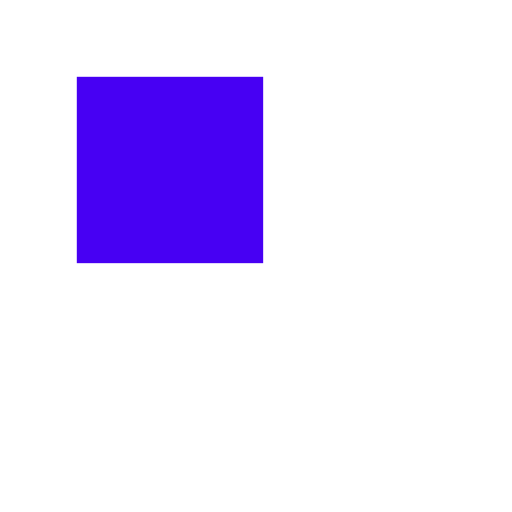
t = 0.00 s
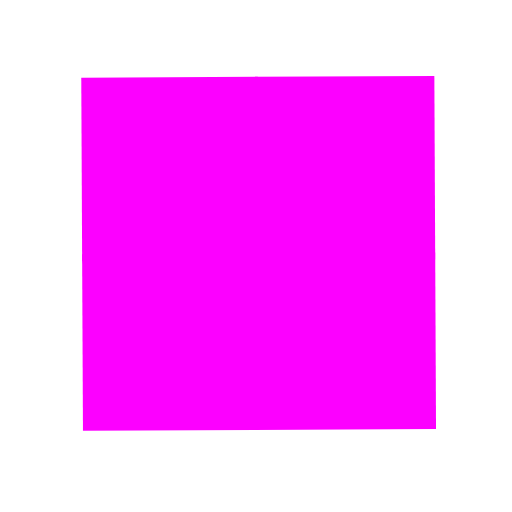
t = 0.63 s
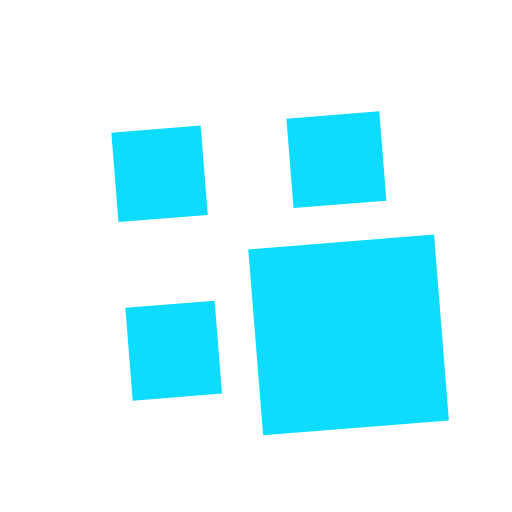
t = 1.25 s
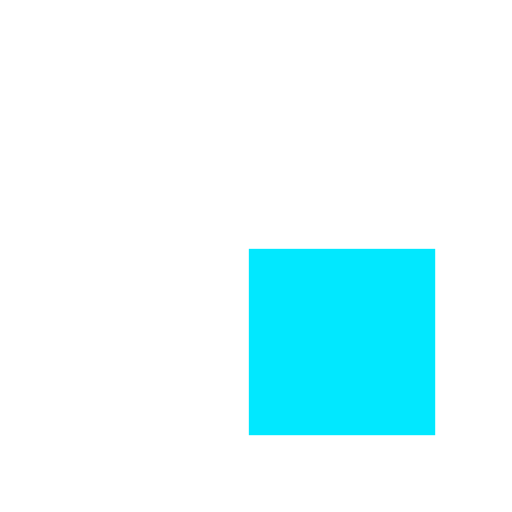
t = 2.00 s
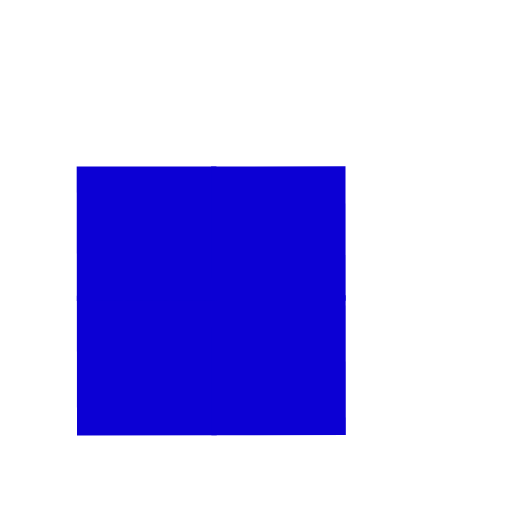
t = 2.75 s
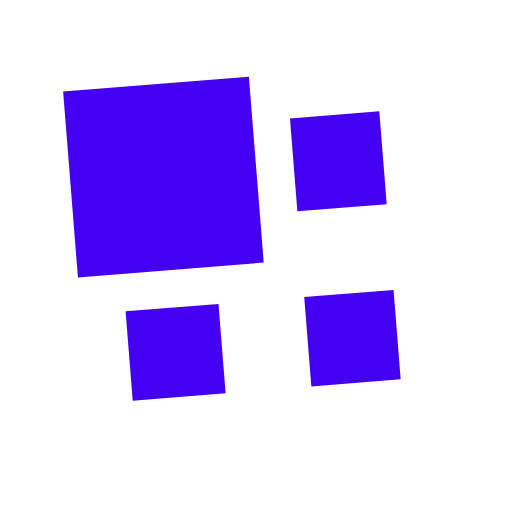
t = 3.25 s

The animated SVG that drew these frames (rendered in a browser with its animation timeline set to each time). Animation: 9 SMIL elements (animate=4,animateTransform=5); one cycle of 4.00 s, repeats indefinitely.

<svg xmlns="http://www.w3.org/2000/svg" xmlns:xlink="http://www.w3.org/1999/xlink" style="margin: auto; background: rgb(0, 0, 0, 0); display: block;" width="auto" height="auto" viewBox="0 0 100 100" preserveAspectRatio="xMidYMid">
<g transform="translate(50 50) scale(0.7000000000000001) translate(-50 -50)"><g>
  <animateTransform attributeName="transform" type="rotate" repeatCount="indefinite" calcMode="spline" dur="4s" values="0 50 50;90 50 50;180 50 50;270 50 50;360 50 50" keyTimes="0;0.25;0.5;0.75;1" keySplines="0 1 0 1;0 1 0 1;0 1 0 1;0 1 0 1"></animateTransform>
  <g>
    <animateTransform attributeName="transform" type="scale" dur="1s" repeatCount="indefinite" calcMode="spline" values="1;1;0.5" keyTimes="0;0.5;1" keySplines="1 0 0 1;1 0 0 1"></animateTransform>
    <g transform="translate(25 25)">
  <rect x="-25" y="-25" width="52" height="52" fill="#4700f3">
    
    <animate attributeName="fill" dur="4s" repeatCount="indefinite" calcMode="spline" values="#4700f3;#fd00ff;#01e8ff;#0c00d4;#4700f3" keyTimes="0;0.25;0.5;0.75;1" keySplines="0 1 0 1;0 1 0 1;0 1 0 1;0 1 0 1"></animate>
  </rect>
</g><g transform="translate(25 75)">
  <rect x="-25" y="-25" width="52" height="50" fill="#4700f3">
    <animateTransform attributeName="transform" type="scale" dur="1s" repeatCount="indefinite" calcMode="spline" values="0;1;1" keyTimes="0;0.5;1" keySplines="1 0 0 1;1 0 0 1"></animateTransform>
    <animate attributeName="fill" dur="4s" repeatCount="indefinite" calcMode="spline" values="#4700f3;#fd00ff;#01e8ff;#0c00d4;#4700f3" keyTimes="0;0.25;0.5;0.75;1" keySplines="0 1 0 1;0 1 0 1;0 1 0 1;0 1 0 1"></animate>
  </rect>
</g><g transform="translate(75 25)">
  <rect x="-25" y="-25" width="50" height="52" fill="#4700f3">
    <animateTransform attributeName="transform" type="scale" dur="1s" repeatCount="indefinite" calcMode="spline" values="0;1;1" keyTimes="0;0.5;1" keySplines="1 0 0 1;1 0 0 1"></animateTransform>
    <animate attributeName="fill" dur="4s" repeatCount="indefinite" calcMode="spline" values="#4700f3;#fd00ff;#01e8ff;#0c00d4;#4700f3" keyTimes="0;0.25;0.5;0.75;1" keySplines="0 1 0 1;0 1 0 1;0 1 0 1;0 1 0 1"></animate>
  </rect>
</g><g transform="translate(75 75)">
  <rect x="-25" y="-25" width="50" height="50" fill="#4700f3">
    <animateTransform attributeName="transform" type="scale" dur="1s" repeatCount="indefinite" calcMode="spline" values="0;1;1" keyTimes="0;0.5;1" keySplines="1 0 0 1;1 0 0 1"></animateTransform>
    <animate attributeName="fill" dur="4s" repeatCount="indefinite" calcMode="spline" values="#4700f3;#fd00ff;#01e8ff;#0c00d4;#4700f3" keyTimes="0;0.25;0.5;0.75;1" keySplines="0 1 0 1;0 1 0 1;0 1 0 1;0 1 0 1"></animate>
  </rect>
</g>
  </g>
</g></g>
</svg>